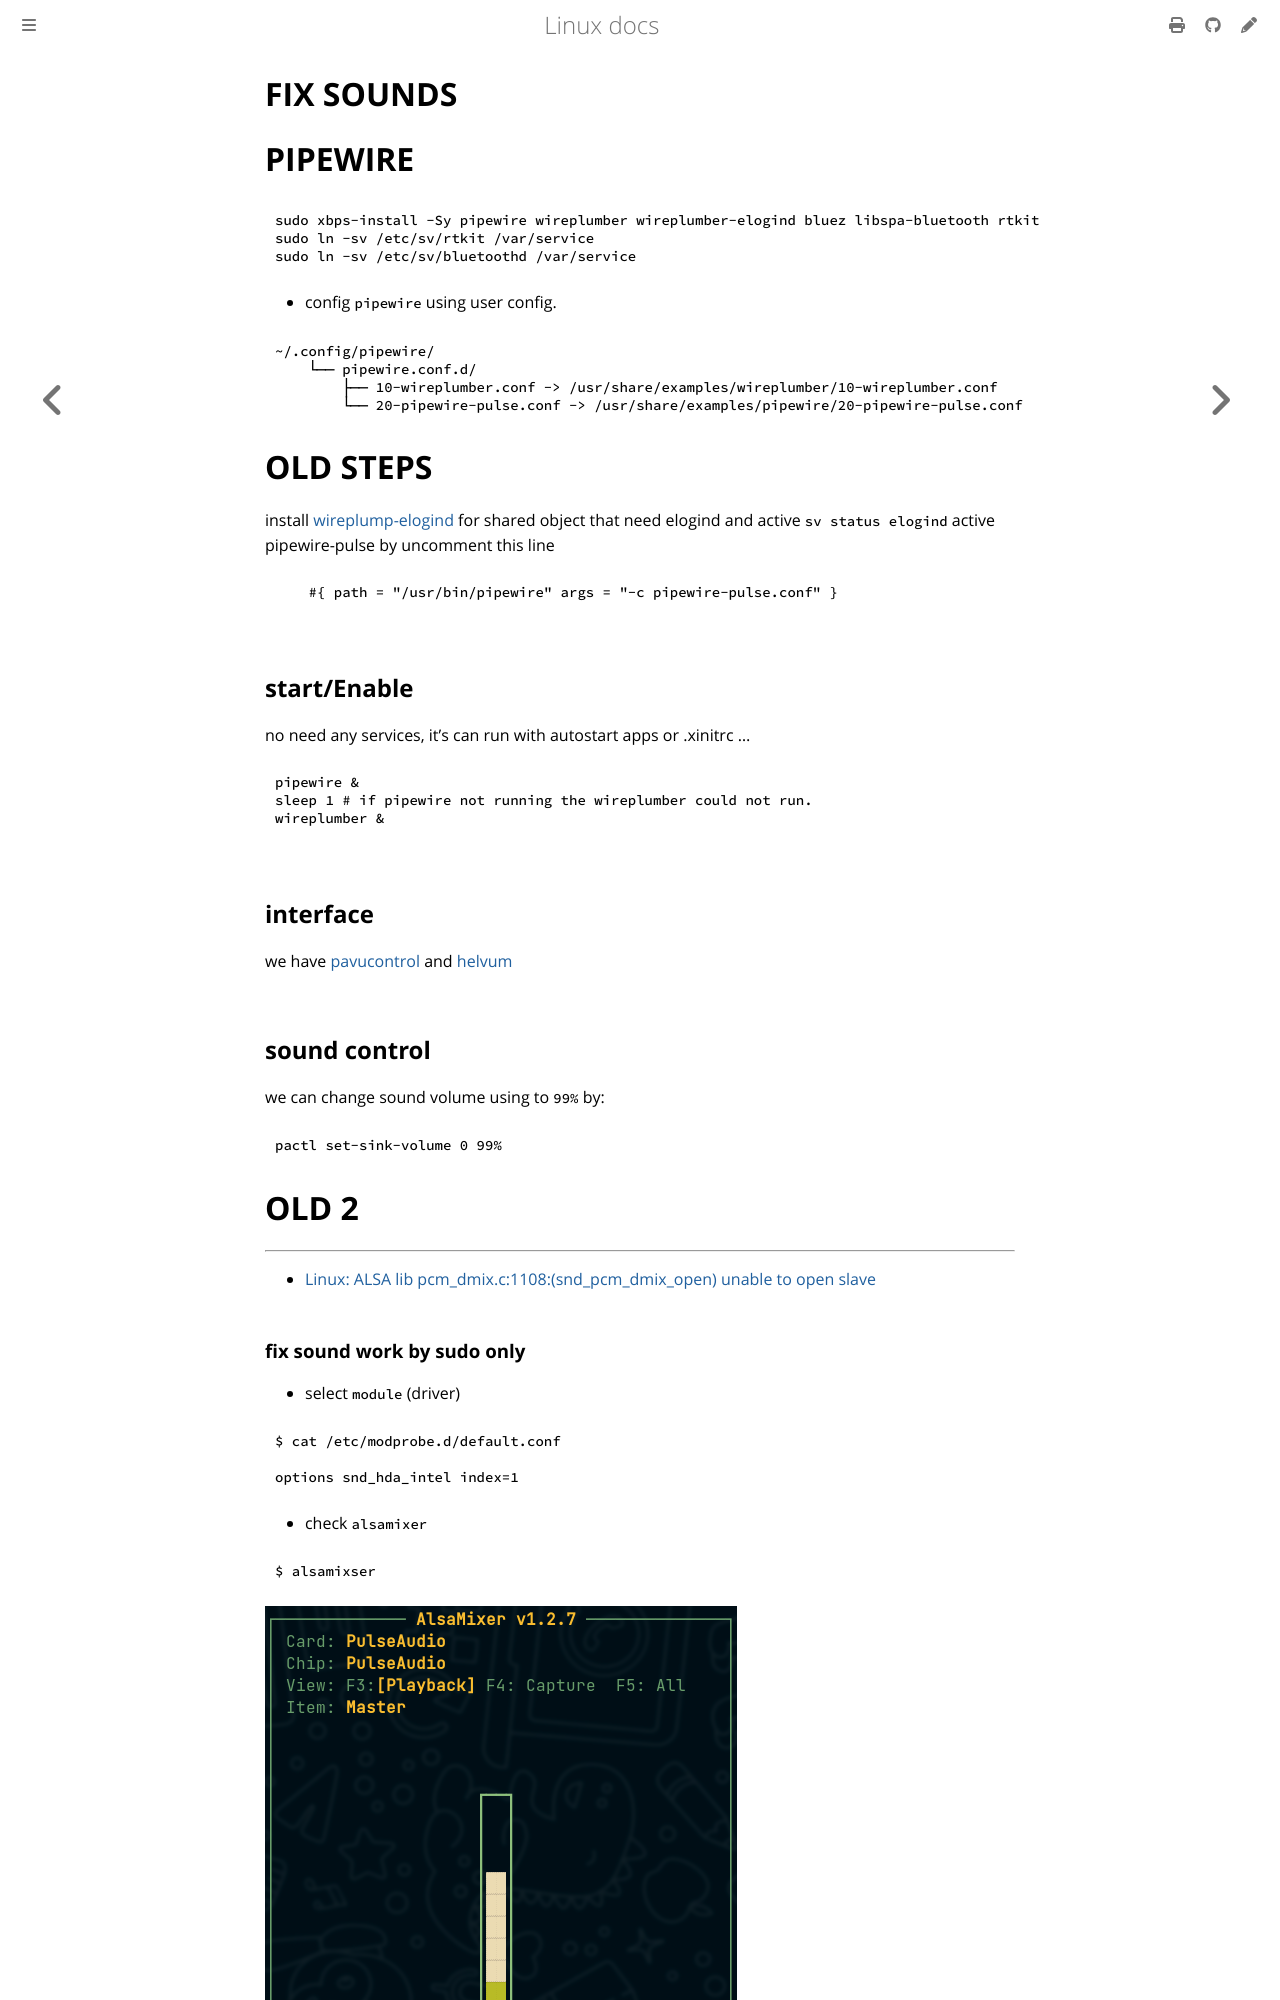

repository: ayoubelmhamdi/linux · page: fix/fix-sound.html · generator: mdbook

# FIX SOUNDS

# PIPEWIRE
```bash
sudo xbps-install -Sy pipewire wireplumber wireplumber-elogind bluez libspa-bluetooth rtkit 
sudo ln -sv /etc/sv/rtkit /var/service
sudo ln -sv /etc/sv/bluetoothd /var/service
```

- config `pipewire` using user config.

```bash
~/.config/pipewire/
    └── pipewire.conf.d/
        ├── 10-wireplumber.conf -> /usr/share/examples/wireplumber/10-wireplumber.conf
        └── 20-pipewire-pulse.conf -> /usr/share/examples/pipewire/20-pipewire-pulse.conf
```



# OLD STEPS
install [wireplump-elogind](http://) for shared object that need elogind and active `sv status elogind`
active pipewire-pulse by uncomment this line
```text
    #{ path = "/usr/bin/pipewire" args = "-c pipewire-pulse.conf" }
```

## start/Enable
no need any services, it's can run with autostart apps or .xinitrc ...

```bash
pipewire &
sleep 1 # if pipewire not running the wireplumber could not run.
wireplumber &
```

## interface
we have [pavucontrol](http://) and [helvum](http://)

## sound control
we can change sound volume using to `99%` by:
```bash
pactl set-sink-volume 0 99%
```
